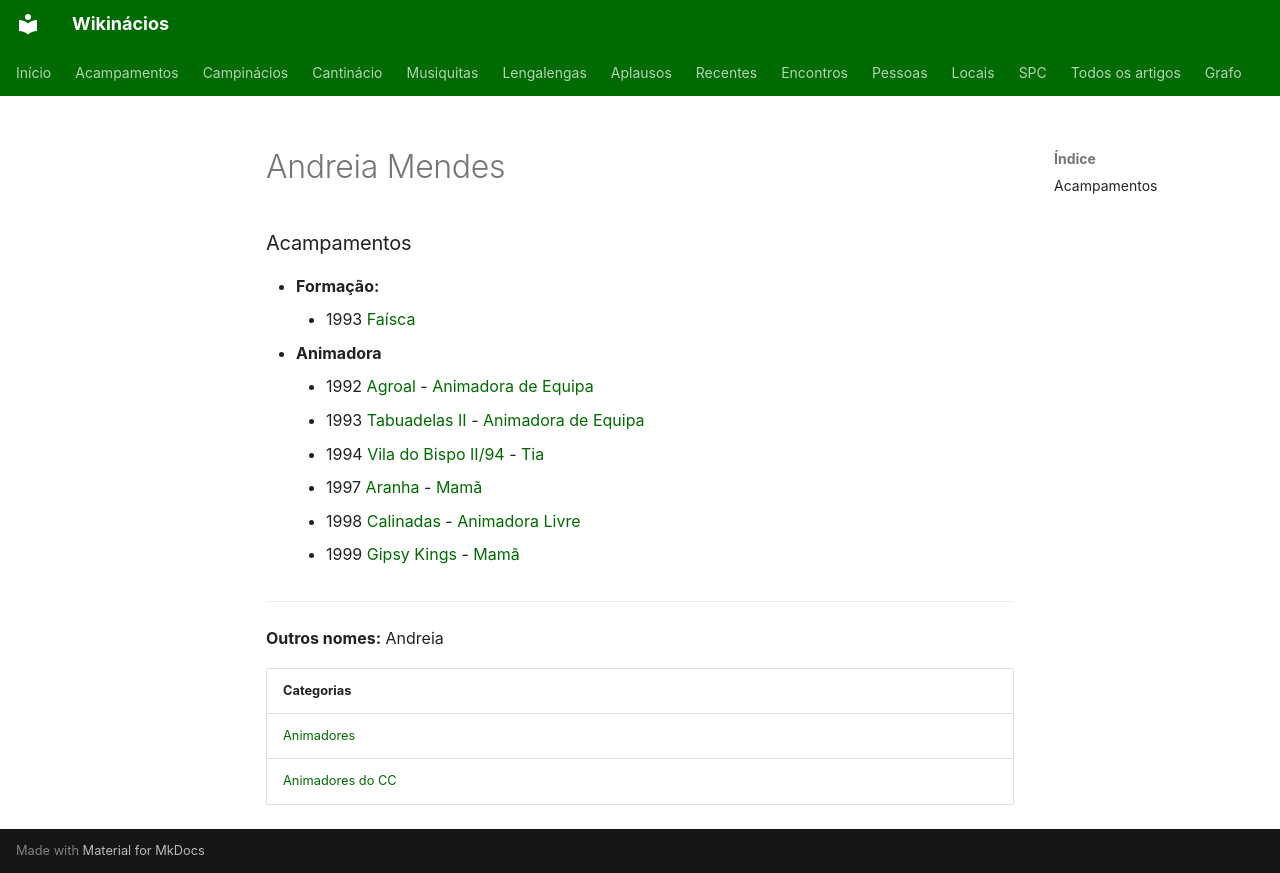

repository: neteinstein/Campinacios · page: Pessoas/A/Andreia Mendes.html · generator: mkdocs

# Andreia Mendes

### Acampamentos

- **Formação:**
    - 1993 [Faísca](../../Acampamentos/1993/Fa%C3%ADsca.md)
- **Animadora**
    - 1992 [Agroal](../../Acampamentos/1992/Agroal.md) - [Animadora de Equipa](../../Cargos/Animador%20de%20Equipa.md)
    - 1993 [Tabuadelas II](../../Acampamentos/1993/Tabuadelas%20II.md) - [Animadora de Equipa](../../Cargos/Animador%20de%20Equipa.md)
    - 1994 [Vila do Bispo II/94](../../Acampamentos/1994/Vila%20do%20Bispo%20II-94.md) - [Tia](../../Cargos/Tio.md)
    - 1997 [Aranha](../../Acampamentos/1997/Aranha.md) - [Mamã](../../Cargos/Mam%C3%A3.md)
    - 1998 [Calinadas](../../Acampamentos/1998/Calinadas.md) - [Animadora Livre](../../Cargos/Animador%20Livre.md)
    - 1999 [Gipsy Kings](../../Acampamentos/1999/Gipsy%20Kings.md) - [Mamã](../../Cargos/Mam%C3%A3.md)

---

**Outros nomes:** Andreia

| Categorias |
| --- |
| [Animadores](../../Categorias/Animadores.md) |
| [Animadores do CC](../../Categorias/Animadores%20do%20CC.md) |
